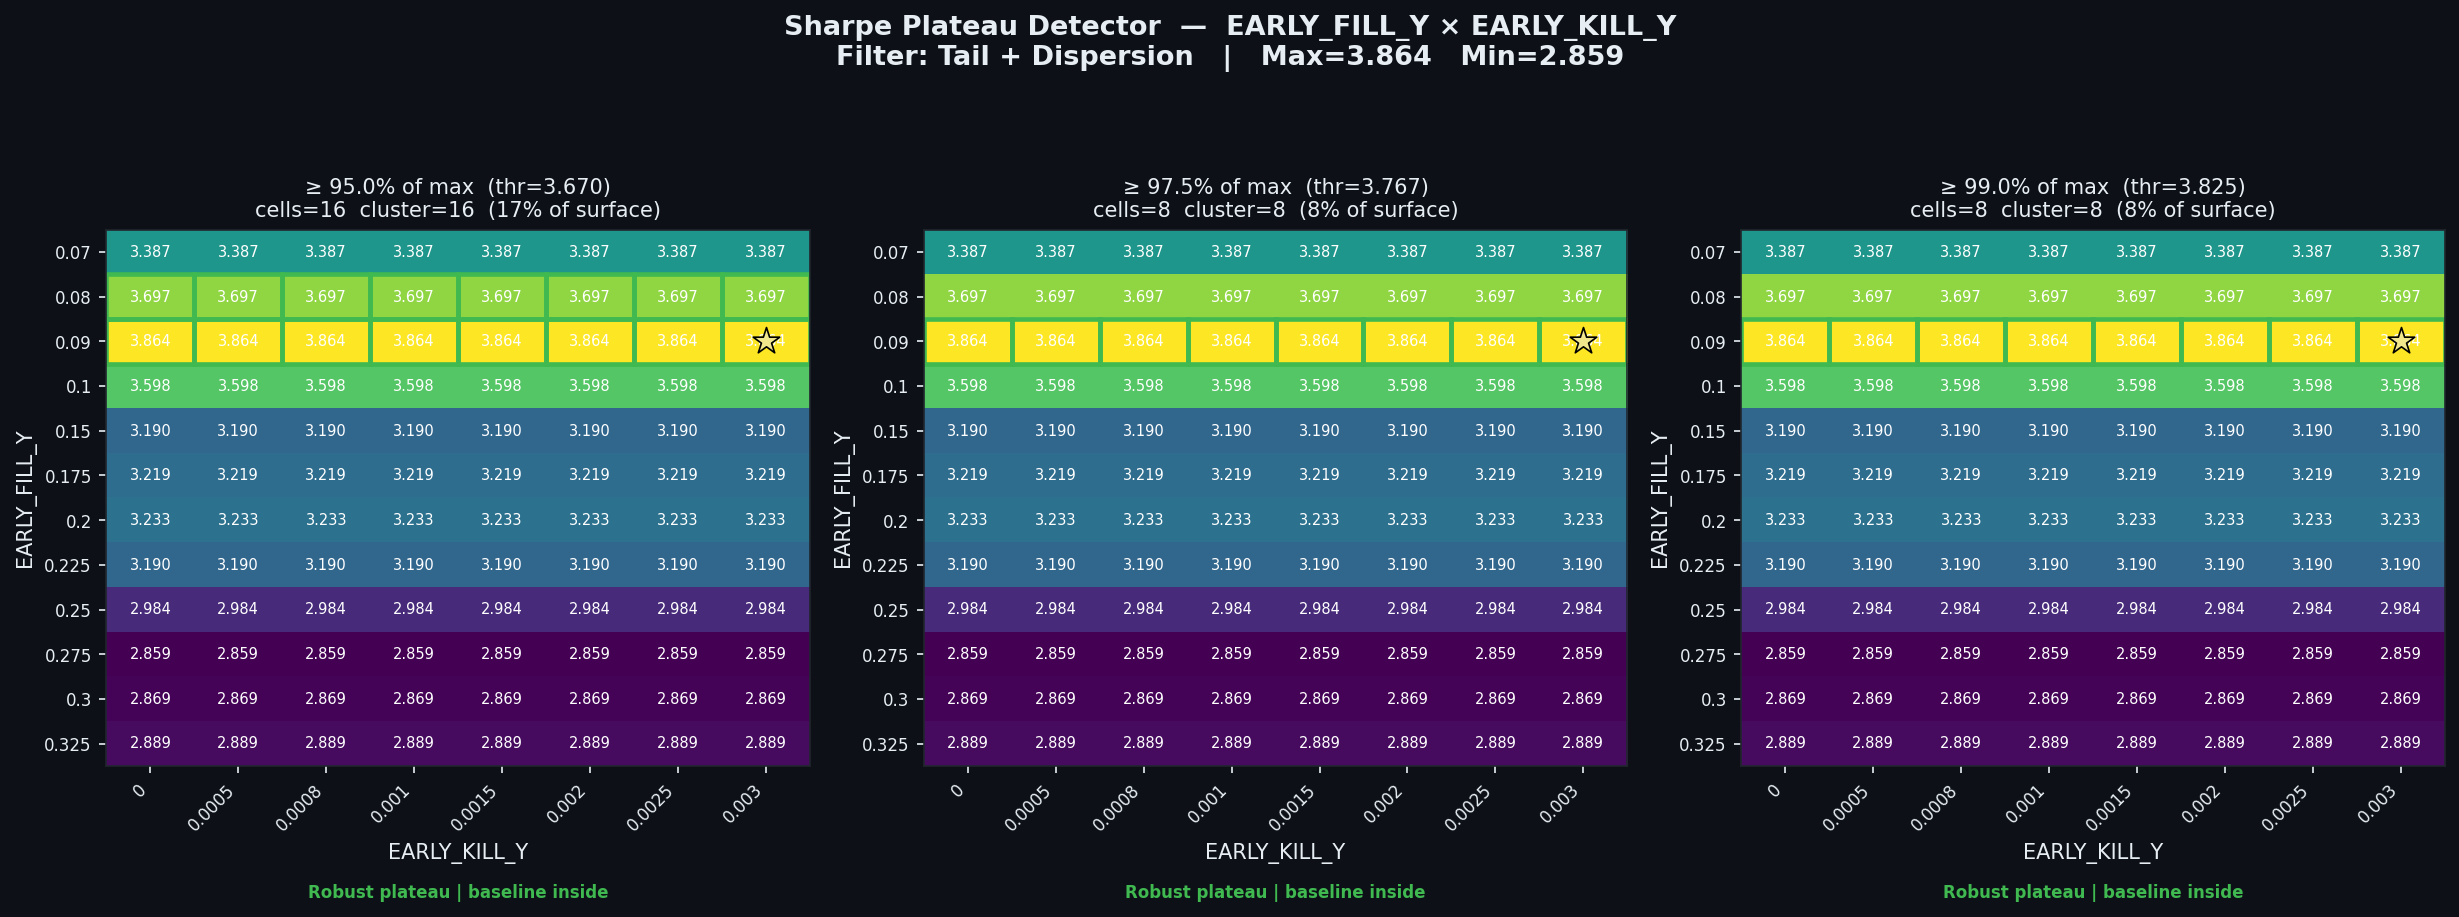

Values plotted in this chart, from the file beside it:
threshold_pct, threshold_sharpe, cells_above_threshold, pct_of_surface, largest_cluster_cells, baseline_in_cluster, verdict
0.95, 3.67, 16, 16.67, 16, True, Robust plateau | baseline inside
0.975, 3.767, 8, 8.33, 8, True, Robust plateau | baseline inside
0.99, 3.825, 8, 8.33, 8, True, Robust plateau | baseline inside
